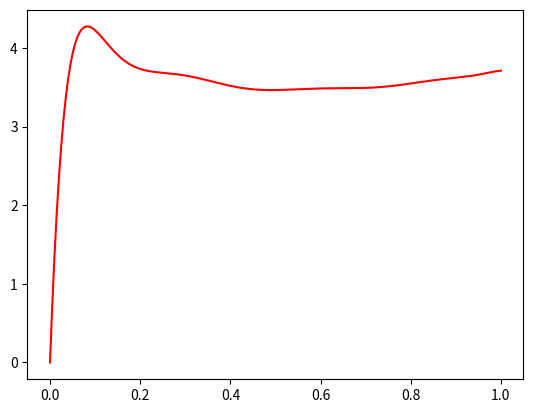

Write Python code to recreate this figure.
import matplotlib.pyplot as plt
from math import exp, sin, cos
import numpy as np
from numpy.linalg import linalg

N = 10
D = np.zeros((N, N))

Phi = np.zeros(N)

n = 200

a, b = 0, 1
x = np.linspace(a, b, n + 1);


def phi_0(x):
    return x


def phi_0_(x):
    return 1


def phi_k(x, k):
    if k == 0:
        return phi_0(x)
    return (1 - x) * (x ** k)


def phi_k_(x, k):
    if k == 0:
        return phi_0_(x)
    return k * (x ** (k - 1)) - (k + 1) * (x ** k)


def intOne(x, i, j):
    return (x**2) * phi_k_(x, i) * phi_k_(x, j)


def intTwo(x, i, j):
    return (x**2) * phi_k(x, i) * phi_k(x, j)


def intOneTwo(x, i, j):
    return intOne(x, i, j) + intTwo(x, i, j)


for i in range(N):
    for j in range(N):
        nseg = 2 ** 10
        dx = 1.0 * (b - a) / nseg
        sum = 0.5 * (intOneTwo(a, i, j) + intOneTwo(b, i, j))

        for ii in range(1, nseg):
            sum += intOneTwo(a + ii * dx, i, j)

        D[i,j] =  sum * dx

    nseg = 2 ** 10
    dx = 1.0 * (b - a) / nseg
    sum = 0.5 * (phi_k(a,i) + phi_k(b,i))

    for ii in range(1, nseg):
        sum += phi_k(a + ii * dx,i)

    Phi[i] = sum * dx

c = linalg.solve(D, Phi)

def yyy(x):
    sum = 0
    for i in range(N):
        sum += c[i]*phi_k(x,i)
    return phi_0(x) + sum

y = np.zeros(n+1)

for i in range(n+1):
    y[i] = yyy(x[i])

plt.plot(x, y, 'r')

plt.show()